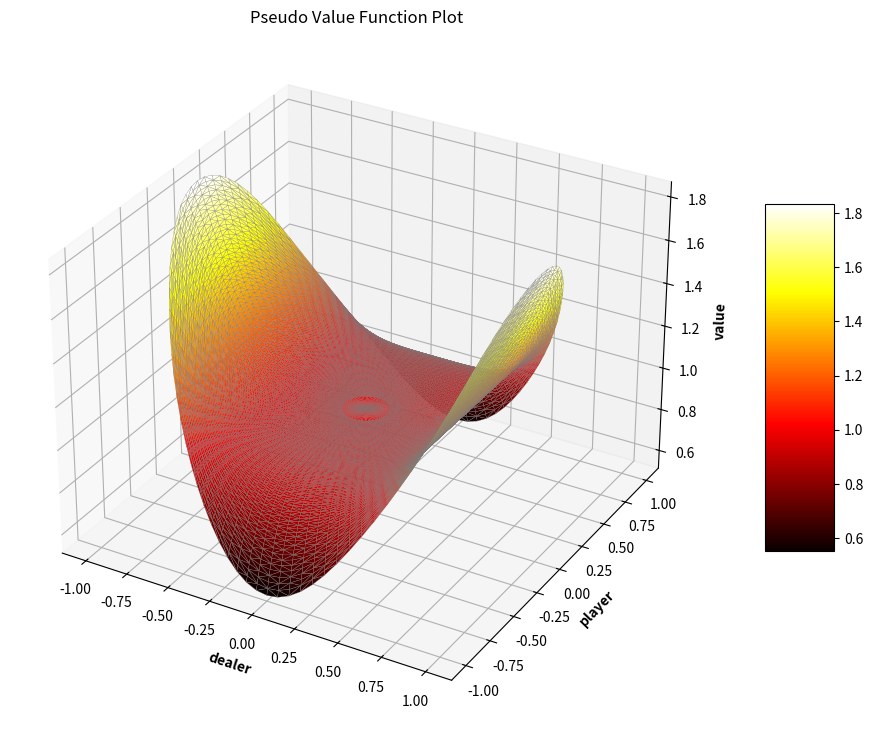

This chart was generated by the following Python code:
# -*- coding: utf-8 _*_
# @Time : 8/10/2021 10:08 am
# [redacted]
# @FileName: triplorexample.py
# @Software: Blackjack
# [redacted]


# Import libraries
from mpl_toolkits.mplot3d import Axes3D
import matplotlib.pyplot as plt
import numpy as np

# Creating radii and angles
r = np.linspace(0.125, 1.0, 100)
a = np.linspace(0, 2 * np.pi,
                100,
                endpoint=False)

# Repeating all angles for every radius
a = np.repeat(a[..., np.newaxis], 100, axis=1)

# Creating datset
x = np.append(0, (r * np.cos(a)))
y = np.append(0, (r * np.sin(a)))
z = (np.sin(x ** 4) + np.cos(y ** 4))

# Creating figure
fig = plt.figure(figsize=(16, 9))
ax = plt.axes(projection='3d')

# Creating color map
my_cmap = plt.get_cmap('hot')

# Creating plot
trisurf = ax.plot_trisurf(x, y, z,
                          cmap=my_cmap,
                          linewidth=0.2,
                          antialiased=True,
                          edgecolor='grey')
fig.colorbar(trisurf, ax=ax, shrink=0.5, aspect=5)
ax.set_title('Pseudo Value Function Plot')

# Adding labels
ax.set_xlabel('dealer', fontweight='bold')
ax.set_ylabel('player', fontweight='bold')
ax.set_zlabel('value', fontweight='bold')

# show plot
plt.savefig('axis_example.png')
plt.show()